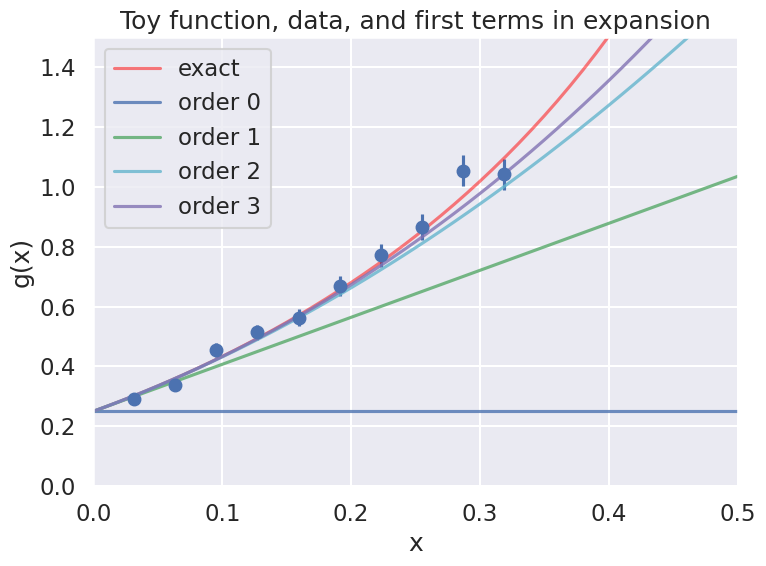
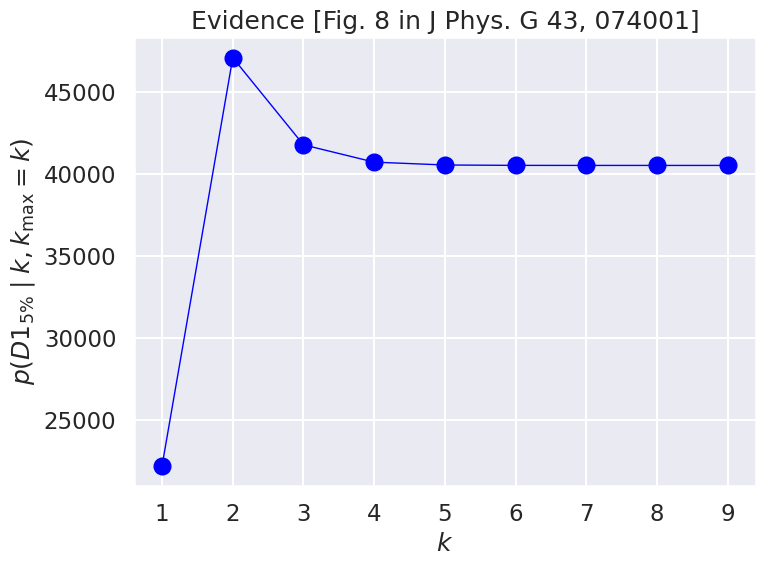

Python code for these plots, in order:
%matplotlib inline
import matplotlib.pyplot as plt
import numpy as np
import seaborn; seaborn.set("talk") # for plot formatting
import scipy.stats as stats
from scipy import linalg

from cycler import cycler
from matplotlib.cm import get_cmap


def g_fun(x):
    """
    Toy function to model an EFT expansion.  It has a Taylor expansion about
    x=0 with a radius of convergence of 1.
    """
    return (0.5 + np.tan(np.pi * x / 2.))**2

def y_model(x_pts, theta, orders=None):
    """
    Returns the evaluation of the theoretical model at all x values in the
    numpy array x_pts, using orders coefficients from theta (defaults to all).
    """
    if orders is None:   # allow for not using the full theta vector
        orders = len(theta)
        
    return np.array( [ np.sum(
                               [theta[i] * x**i for i in range(orders)]
                             ) for x in x_pts ] )
    

theta_true = np.array([0.25, 1.5707963, 2.4674011, 1.2919282, 4.0587121,
                       1.275082, 5.67486677])

# Generate data points as described in the paper; remember these are relative
#  errors, so multiply the percent by the data at each x. 
x_max = 1./np.pi   # we'll eventually test sensitivity to x_max
num_x_pts = 10
x_data_pts = np.linspace(x_max/num_x_pts, x_max, num_x_pts) # don't start at x=0
eta = 0.05         # specified relative uncertainty is 5%

# Here we generate new (different) data points with every run
y_data_pts = g_fun(x_data_pts) * \
                  (1. + stats.norm.rvs(0., eta, size=len(x_data_pts)) )
# *** The following is the exact data with errors from the paper *** 
#y_data_pts = np.array([0.31694, 0.33844, 0.42142, 0.57709, 0.56218, \
#                        0.68851, 0.73625, 0.87270, 1.0015, 1.0684])

dy_data = eta * y_data_pts

# Always make a figure to check your data!
fig = plt.figure(figsize=(8,6))
ax = fig.add_subplot(1,1,1)
ax.errorbar(x_data_pts, y_data_pts, dy_data, fmt='o')
ax.set_xlabel(r'x')
ax.set_ylabel(r'g(x)')
ax.set_xlim(0, 0.5)
ax.set_ylim(0, 1.5)

x_pts_all = np.arange(0., 1., .01)
ax.plot(x_pts_all, g_fun(x_pts_all), color='red', alpha=0.5, label='exact')
ax.set_title('Toy function, data, and first terms in expansion')

n_dim = 4
colors = ['b', 'g', 'c', 'm', 'k']
for order in range(n_dim):
    ax.plot(x_pts_all, y_model(x_pts_all, theta_true[:n_dim], order+1), 
            label=f'order {order:d}', color=colors[order], alpha=0.8)

ax.legend()
fig.tight_layout()

def make_matrices(x_pts, y_pts, dy_pts, k_order, a_bar):
    """
    Construct and return the matrices we'll need to calculate the evidence.  
    We have only one observable for now, so d is omitted.
    """
    m = k_order + 1   # number of coefficients is one more than the order
        
    A_mat = np.array( [[x**i for x in x_pts] for i in range(m)] ).T
    Sigma_mat = np.diag(dy_pts**2)
    Vp_mat = a_bar**2 * np.eye(m)
    y_vec = y_pts
    
    return A_mat, Sigma_mat, Vp_mat, y_vec          

def gaussian_norm(cov_mat):
    """Return the normalization factor for Gaussians.
       You can decide whether to use a covariance matrix or its inverse."""
    return 1. / np.sqrt(linalg.det(2. * np.pi * cov_mat))


# step through the orders
k_max = 10
k_orders = range(k_max)

evidence = np.zeros(k_max)
for k_order in k_orders:
    a_bar = 5.
    A_mat, Sigma_mat, Vp_mat, y_vec = make_matrices(x_data_pts, y_data_pts, 
                                                    dy_data, k_order, a_bar)
        
    Sigma_mat_inv = linalg.inv(Sigma_mat)
    
    Lambda_mat = A_mat.T @ Sigma_mat_inv @ A_mat + linalg.inv(Vp_mat)
    Lambda_mat_inv = linalg.inv(Lambda_mat)
    
    Vp_mat_inv = linalg.inv(Vp_mat)
    
    a_hat = Lambda_mat_inv @ A_mat.T @ Sigma_mat_inv @ y_vec
    #print(f'k = {k_order}  a[k] = {a_hat:.2f}')
    print(k_order, a_hat[0:min(k_order,4)])
    
    chisq_min = (y_vec - A_mat @ a_hat).T @ Sigma_mat_inv @ \
                (y_vec - A_mat @ a_hat)
    
    evidence[k_order] = np.sqrt(linalg.det(2.*np.pi*Lambda_mat_inv)) \
                        * gaussian_norm(Sigma_mat) * np.exp(-chisq_min / 2.) \
                        * gaussian_norm(Vp_mat) \
                        * np.exp(- a_hat.T @ Vp_mat_inv @ a_hat / 2.) 
    
fig, ax = plt.subplots(figsize=(8,6))
ax.plot(k_orders[1:], evidence[1:], color='blue', marker='o', 
        linestyle='solid', linewidth=1, markersize=12)
ax.set_title('Evidence [Fig. 8 in J Phys. G 43, 074001]')
ax.set_xlabel(r'$k$')
ax.set_ylabel(r'$p(D1_{5\%} \mid k, k_{\rm max}=k)$')

fig.tight_layout()

